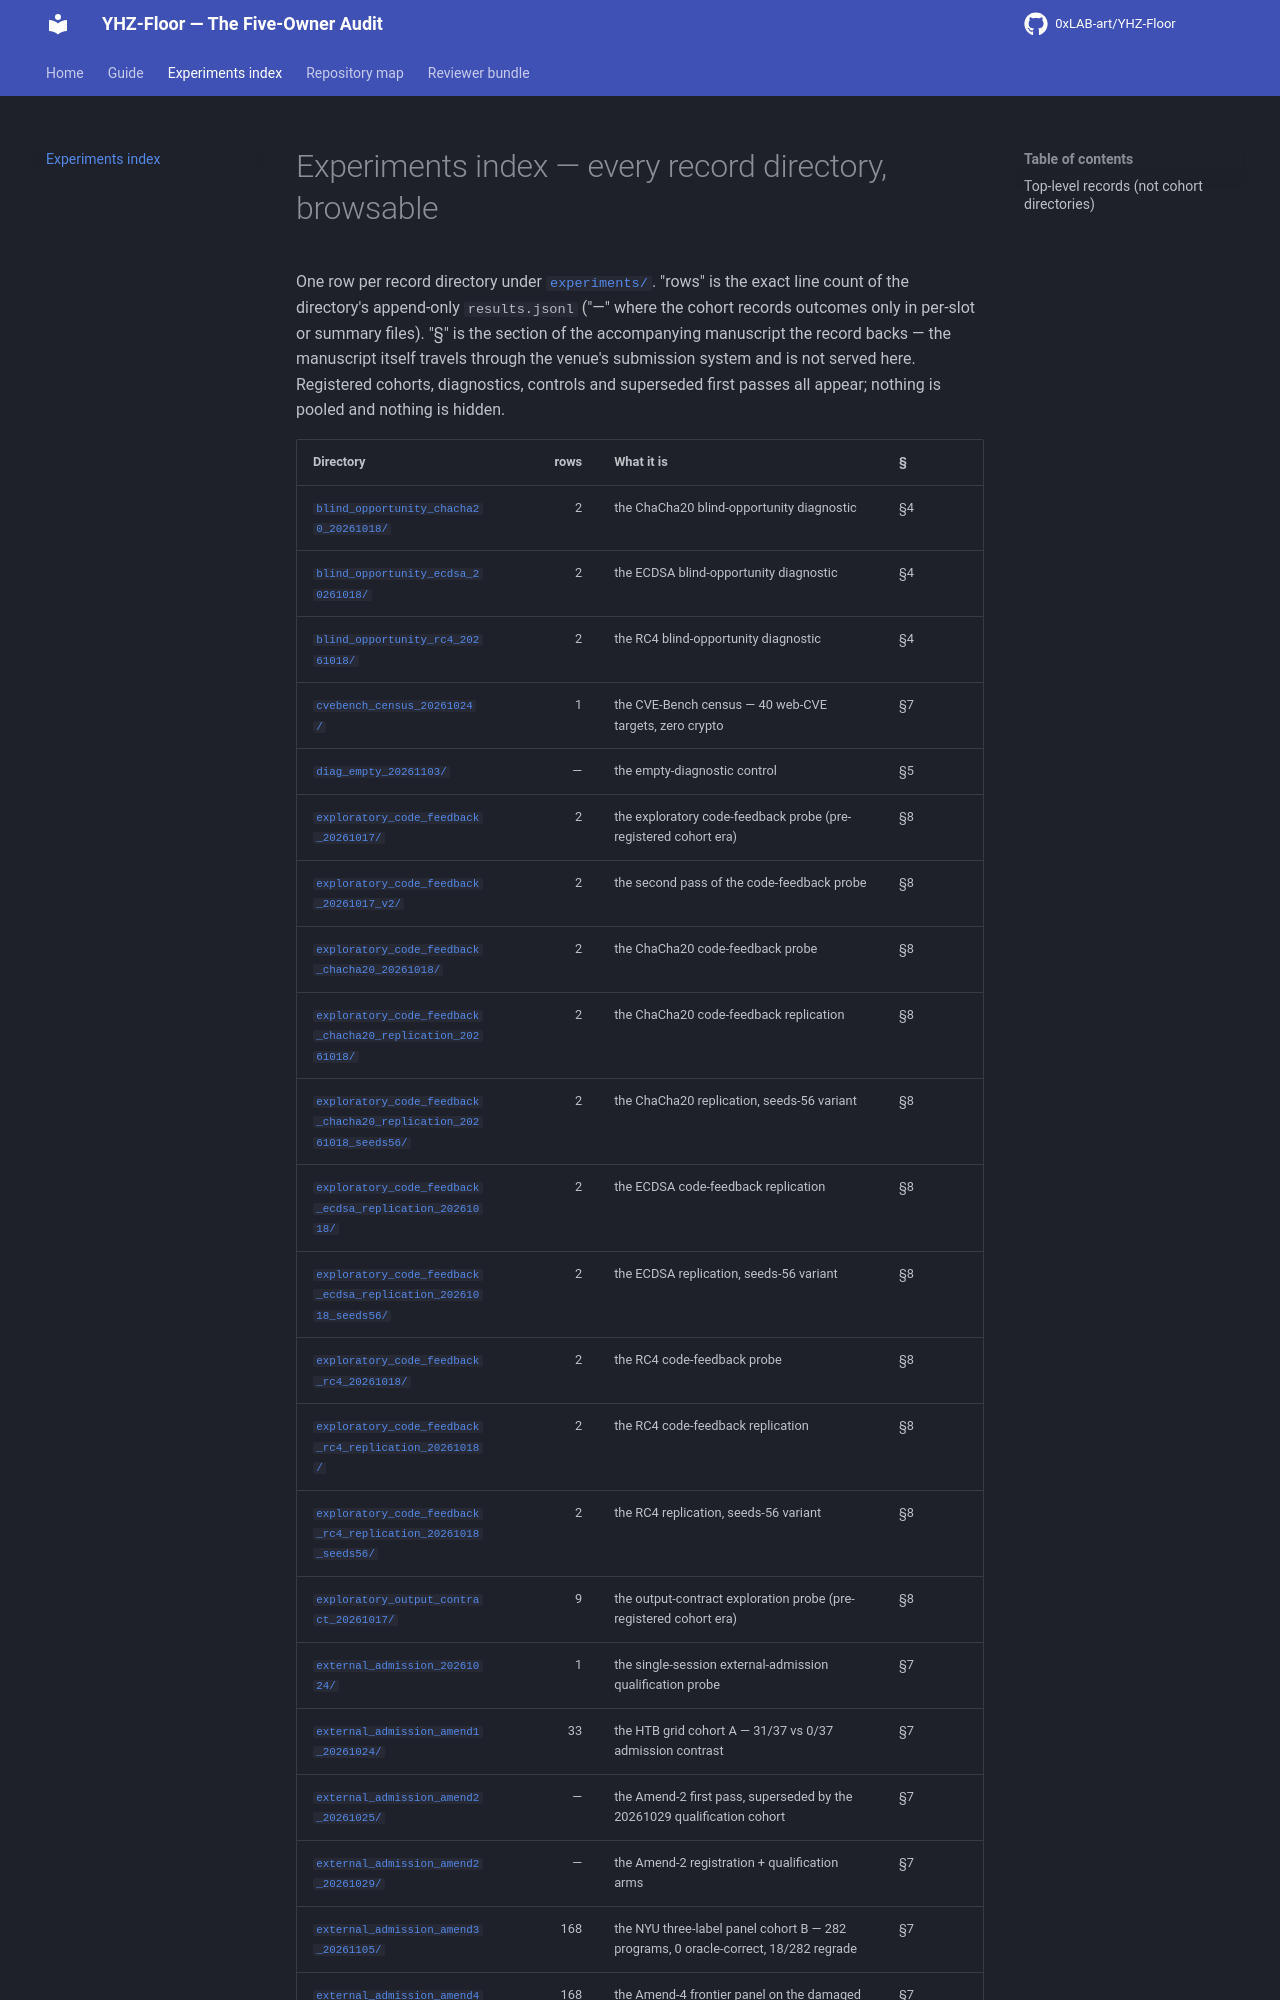

repository: 0xLAB-art/YHZ-Floor · page: experiments_index/index.html · generator: mkdocs

# Experiments index — every record directory, browsable

One row per record directory under [`experiments/`](https://github.com/0xLAB-art/YHZ-Floor/blob/main/experiments). "rows" is the exact line count of
the directory's append-only `results.jsonl` ("—" where the cohort records outcomes only in
per-slot or summary files). "§" is the section of the accompanying manuscript the record
backs — the manuscript itself travels through the venue's submission system and is not
served here. Registered cohorts, diagnostics, controls and superseded first passes all
appear; nothing is pooled and nothing is hidden.
